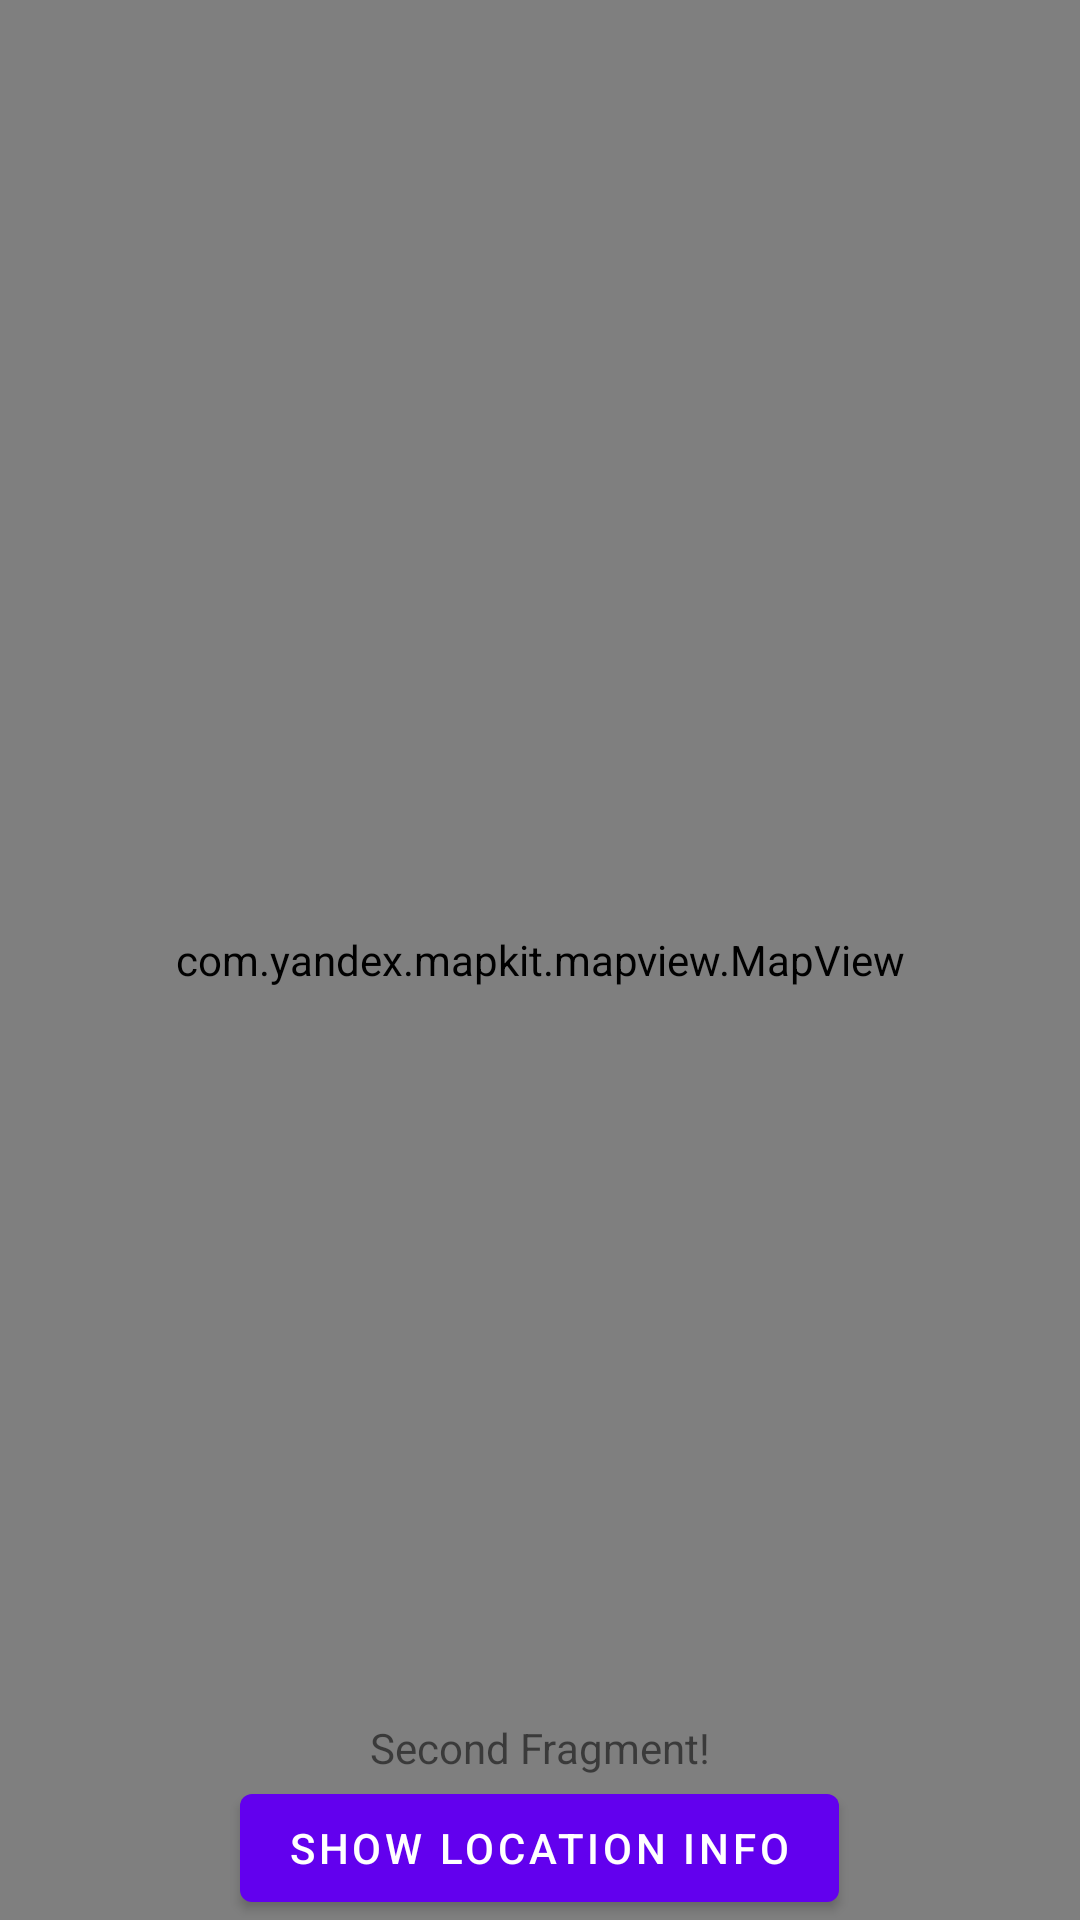

This screen was rendered from an Android layout file. Write that file and the resources it references.
<!-- AndroidManifest.xml: application theme Theme.YandexMapTestApp -->
<!-- res/layout/fragment_map.xml -->
<?xml version="1.0" encoding="utf-8"?>
<RelativeLayout xmlns:android="http://schemas.android.com/apk/res/android"
    android:layout_width="match_parent"
    android:layout_height="match_parent">

    <com.yandex.mapkit.mapview.MapView
        android:id="@+id/mapview"
        android:layout_width="match_parent"
        android:layout_height="match_parent"/>

    <com.google.android.material.textview.MaterialTextView
        android:id="@+id/map_text_view"
        android:layout_width="wrap_content"
        android:layout_height="wrap_content"
        android:layout_above="@+id/fragment_map_button"
        android:layout_centerHorizontal="true"
        android:text="Second Fragment!" />

    <com.google.android.material.button.MaterialButton
        android:id="@+id/fragment_map_button"
        android:layout_width="wrap_content"
        android:layout_height="wrap_content"
        android:layout_alignParentBottom="true"
        android:layout_centerHorizontal="true"
        android:text="Show Location Info" />

</RelativeLayout>
<!-- resources referenced by this layout -->
<resources>
  <style name="Theme.YandexMapTestApp" parent="Theme.MaterialComponents.DayNight.DarkActionBar">
          
          <item name="colorPrimary">@color/purple_500</item>
          <item name="colorPrimaryVariant">@color/purple_700</item>
          <item name="colorOnPrimary">@color/white</item>
          
          <item name="colorSecondary">@color/teal_200</item>
          <item name="colorSecondaryVariant">@color/teal_700</item>
          <item name="colorOnSecondary">@color/black</item>
          
          <item name="android:statusBarColor" tools:targetApi="l">?attr/colorPrimaryVariant</item>
          
      </style>
  <!-- not gathered from this repository: default colours our renderer supplied (Android Studio template values) -->
  <color name="purple_500">#FF6200EE</color>
  <color name="purple_700">#FF3700B3</color>
  <color name="teal_200">#FF03DAC5</color>
  <color name="teal_700">#FF018786</color>
  <color name="black">#FF000000</color>
  <color name="white">#FFFFFFFF</color>
</resources>
